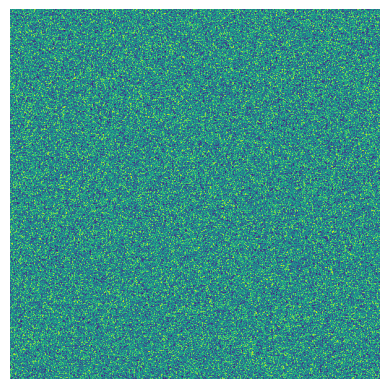

Source code (Python):
import numpy as np
import random
import matplotlib.pyplot as plt 
from matplotlib.animation import FuncAnimation

fig, ax = plt.subplots()
ax.axis('off')

imageStore = []
for i in range(10):
    imageStore.append(np.random.rand(512, 512))

animated_frame = ax.imshow(imageStore[0])

def update(frame):
    animated_frame.set_data(imageStore[frame])
    return animated_frame

animation = FuncAnimation(fig=fig, func=update, frames=10, interval=25)

plt.show()